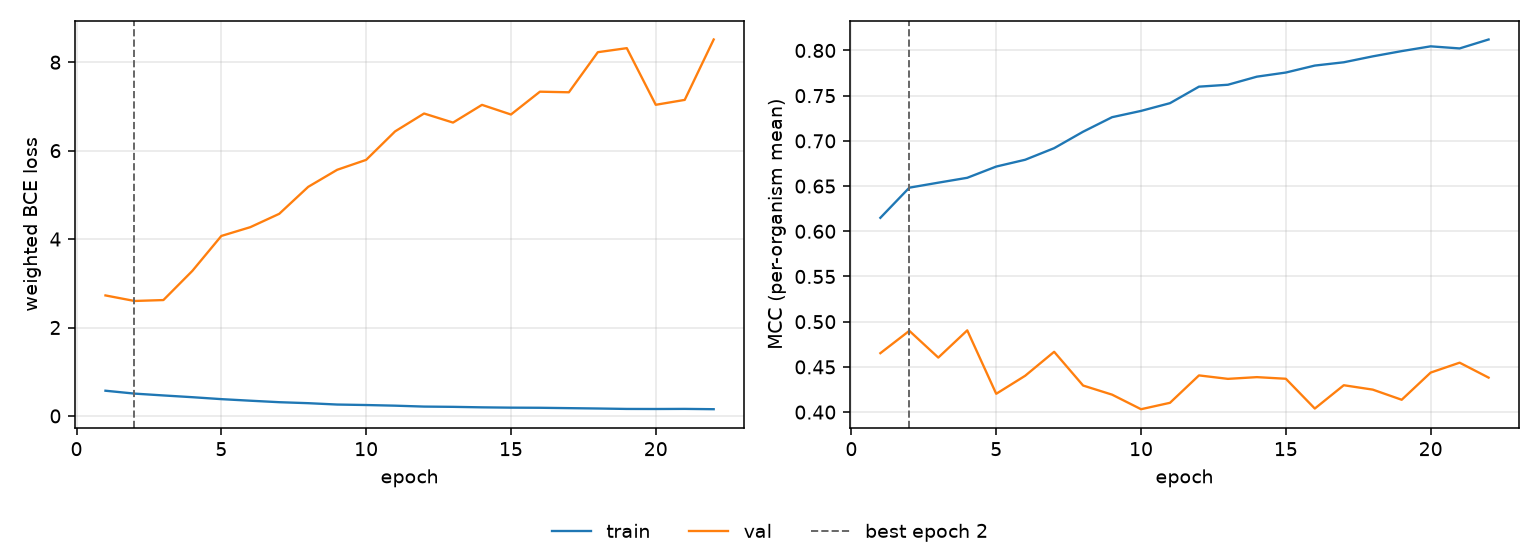

The data file committed next to this chart (first rows):
epoch, tr_loss, vl_loss, tr_mcc, vl_mcc, is_best
1, 0.5703, 2.725, 0.6149, 0.4652, False
2, 0.5052, 2.6, 0.6482, 0.4899, True
3, 0.4636, 2.621, 0.6538, 0.4603, False
4, 0.4238, 3.281, 0.6592, 0.4904, False
5, 0.38, 4.07, 0.6716, 0.4203, False
6, 0.3444, 4.269, 0.6791, 0.4402, False
7, 0.3107, 4.571, 0.6919, 0.4667, False
8, 0.2885, 5.181, 0.7101, 0.4294, False
9, 0.2577, 5.567, 0.7262, 0.4193, False
10, 0.2468, 5.791, 0.7331, 0.4032, False
11, 0.2322, 6.436, 0.7417, 0.4103, False
12, 0.2115, 6.84, 0.76, 0.4406, False
13, 0.2056, 6.634, 0.7621, 0.4368, False
14, 0.1944, 7.036, 0.771, 0.4387, False
15, 0.1874, 6.817, 0.7756, 0.4369, False
16, 0.1845, 7.333, 0.7833, 0.404, False
17, 0.1763, 7.32, 0.7869, 0.4297, False
18, 0.1681, 8.227, 0.7935, 0.4249, False
19, 0.1584, 8.318, 0.7993, 0.4137, False
20, 0.1569, 7.037, 0.8046, 0.4437, False
21, 0.1594, 7.148, 0.8022, 0.4547, False
22, 0.1522, 8.514, 0.8121, 0.4382, False
